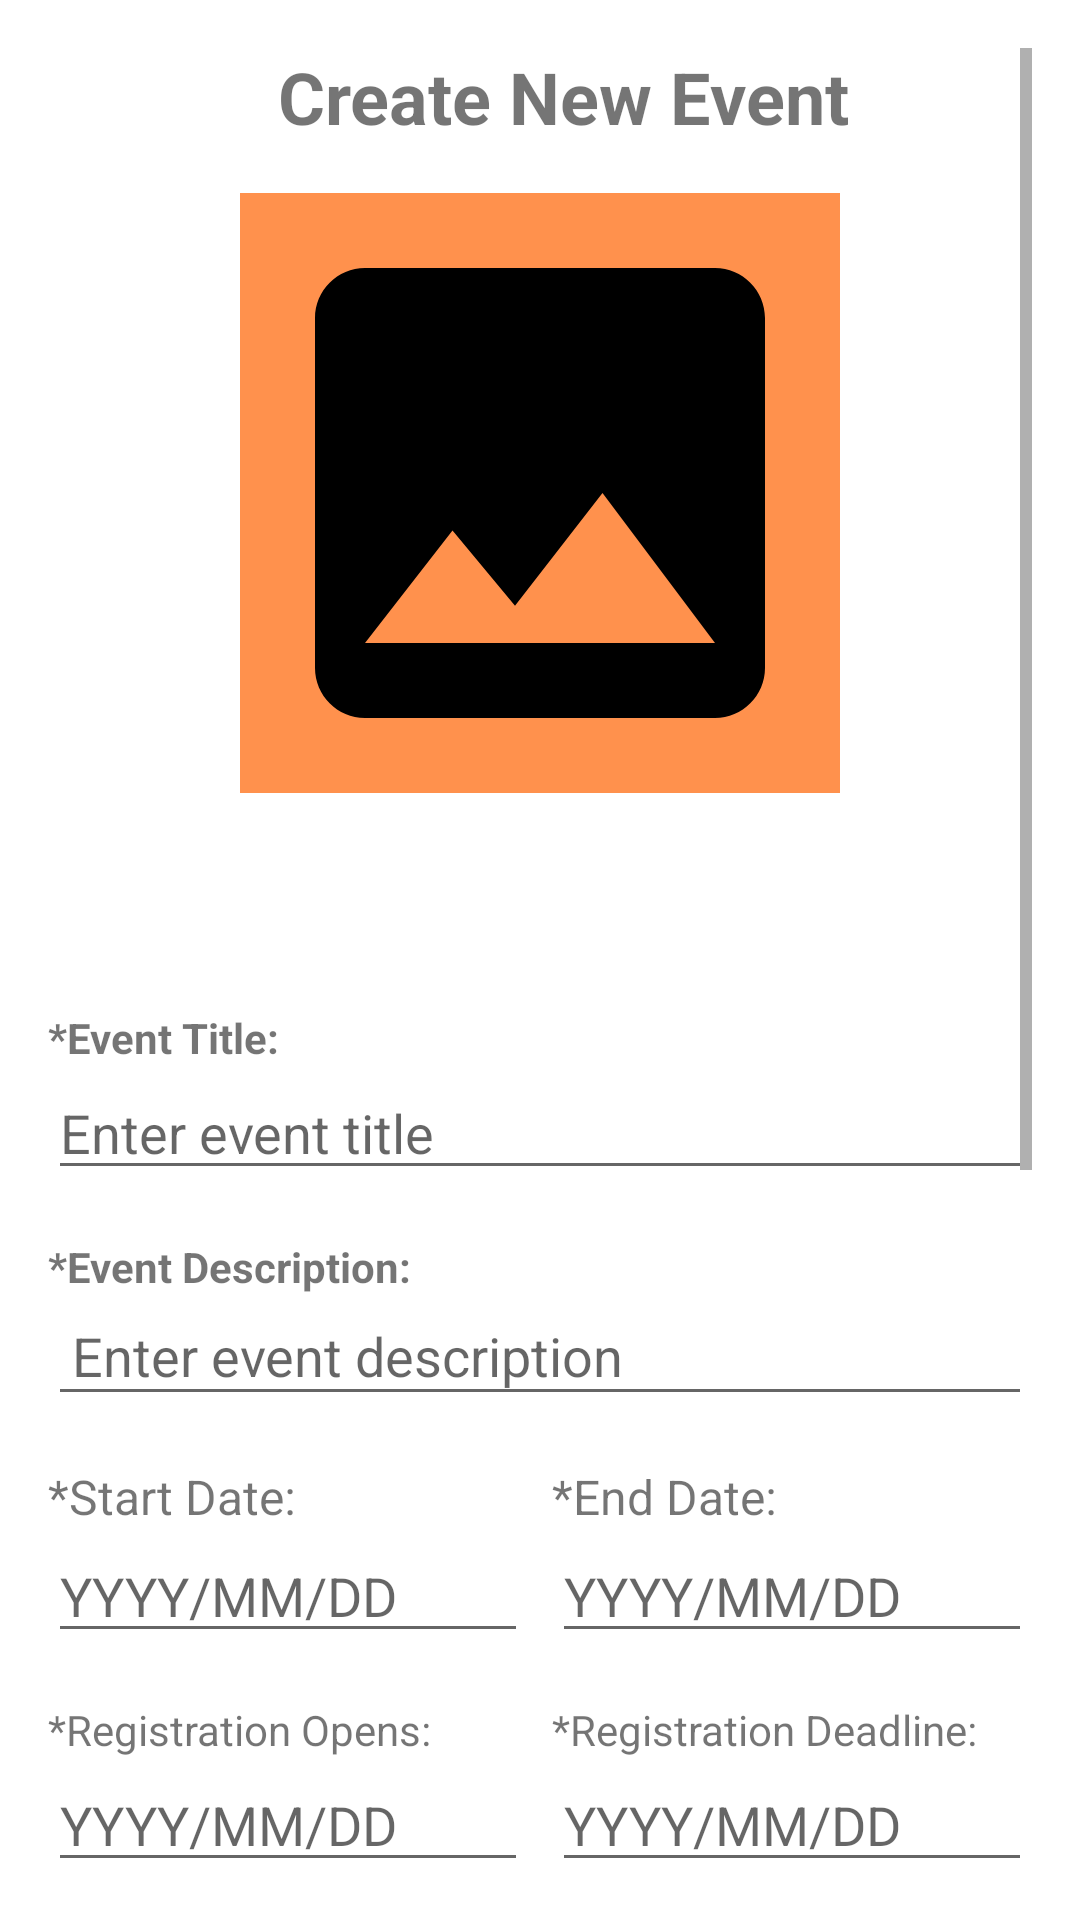

Produce the Android XML layout that renders to this screen, including the resource entries it uses.
<!-- AndroidManifest.xml: application theme Theme.Orange -->
<!-- res/layout/fragment_create_event.xml -->
<?xml version="1.0" encoding="utf-8"?>
<ScrollView xmlns:android="http://schemas.android.com/apk/res/android"
    android:layout_width="match_parent"
    android:layout_height="match_parent"
    xmlns:app="http://schemas.android.com/apk/res-auto"
    android:id="@+id/fragment_create_event_main"
    android:padding="16dp">

    <LinearLayout
        android:layout_width="match_parent"
        android:layout_height="wrap_content"
        android:orientation="vertical">

        
        <TextView
            android:id="@+id/create_event_title"
            android:layout_width="wrap_content"
            android:layout_height="wrap_content"
            android:layout_marginStart="8dp"
            android:text="Create New Event"
            android:textSize="24sp"
            android:textStyle="bold"
            android:layout_gravity="center_horizontal" />

        
        <ImageView
            android:id="@+id/add_image_button"
            android:layout_width="wrap_content"
            android:layout_height="wrap_content"
            android:layout_gravity="center_horizontal"
            android:layout_marginTop="16dp"
            android:src="@drawable/ic_image"
            android:background="@color/primary" />

        
        <LinearLayout
            android:layout_width="match_parent"
            android:layout_height="wrap_content"
            android:orientation="horizontal"
            android:gravity="center"
            android:layout_marginTop="8dp">

            <ImageButton
                android:id="@+id/upload_image_button"
                android:layout_width="48dp"
                android:layout_height="48dp"
                android:background="@null"
                android:contentDescription="Upload Image"
                android:src="@drawable/ic_upload_image"
                app:tint="@color/primary" />

            <ImageButton
                android:id="@+id/delete_image_button"
                android:layout_width="48dp"
                android:layout_height="48dp"
                android:background="@null"
                android:contentDescription="Delete Image"
                android:src="@drawable/ic_delete"
                app:tint="@color/primary" />
        </LinearLayout>

        
        <TextView
            android:layout_width="wrap_content"
            android:layout_height="wrap_content"
            android:layout_marginTop="16dp"
            android:text="*Event Title:"
            android:textStyle="bold" />

        <EditText
            android:id="@+id/titleEditText"
            android:layout_width="match_parent"
            android:layout_height="wrap_content"
            android:hint="Enter event title"
            android:inputType="text" />

        
        <TextView
            android:layout_width="wrap_content"
            android:layout_height="wrap_content"
            android:layout_marginTop="16dp"
            android:text="*Event Description:"
            android:textStyle="bold" />

        <EditText
            android:id="@+id/descriptionEditText"
            android:layout_width="match_parent"
            android:layout_height="wrap_content"
            android:hint="Enter event description"
            android:inputType="textMultiLine"
            android:gravity="top"
            android:padding="8dp"
            android:lineSpacingExtra="4dp"/>

        
        <LinearLayout
            android:layout_width="match_parent"
            android:layout_height="wrap_content"
            android:layout_marginTop="16dp"
            android:orientation="horizontal"
            android:weightSum="2">

            
            <LinearLayout
                android:layout_width="0dp"
                android:layout_height="wrap_content"
                android:orientation="vertical"
                android:layout_weight="1">

                <TextView
                    android:id="@+id/start_date_label"
                    android:layout_width="wrap_content"
                    android:layout_height="wrap_content"
                    android:text="*Start Date:"
                    android:textSize="16sp" />

                <EditText
                    android:id="@+id/start_date_input"
                    android:layout_width="match_parent"
                    android:layout_height="wrap_content"
                    android:hint="YYYY/MM/DD"
                    android:inputType="date" />
            </LinearLayout>

            
            <LinearLayout
                android:layout_width="0dp"
                android:layout_height="wrap_content"
                android:orientation="vertical"
                android:layout_weight="1"
                android:layout_marginStart="8dp">

                <TextView
                    android:id="@+id/end_date_label"
                    android:layout_width="wrap_content"
                    android:layout_height="wrap_content"
                    android:text="*End Date:"
                    android:textSize="16sp" />

                <EditText
                    android:id="@+id/end_date_input"
                    android:layout_width="match_parent"
                    android:layout_height="wrap_content"
                    android:hint="YYYY/MM/DD"
                    android:inputType="date" />
            </LinearLayout>
        </LinearLayout>

        
        <LinearLayout
            android:layout_width="match_parent"
            android:layout_height="wrap_content"
            android:layout_marginTop="16dp"
            android:orientation="horizontal"
            android:weightSum="2">

            
            <LinearLayout
                android:layout_width="0dp"
                android:layout_height="wrap_content"
                android:orientation="vertical"
                android:layout_weight="1">

                <TextView
                    android:layout_width="wrap_content"
                    android:layout_height="wrap_content"
                    android:text="*Registration Opens:" />

                <EditText
                    android:id="@+id/registration_opens_edit_text"
                    android:layout_width="match_parent"
                    android:layout_height="wrap_content"
                    android:hint="YYYY/MM/DD"
                    android:inputType="date" />
            </LinearLayout>

            
            <LinearLayout
                android:layout_width="0dp"
                android:layout_height="wrap_content"
                android:orientation="vertical"
                android:layout_weight="1"
                android:layout_marginStart="8dp">

                <TextView
                    android:layout_width="wrap_content"
                    android:layout_height="wrap_content"
                    android:text="*Registration Deadline:" />

                <EditText
                    android:id="@+id/registration_deadline_edit_text"
                    android:layout_width="match_parent"
                    android:layout_height="wrap_content"
                    android:hint="YYYY/MM/DD"
                    android:inputType="date" />
            </LinearLayout>
        </LinearLayout>

        
        <LinearLayout
            android:layout_width="match_parent"
            android:layout_height="wrap_content"
            android:layout_marginTop="16dp"
            android:orientation="horizontal"
            android:weightSum="2">

            <CheckBox
                android:id="@+id/waitlist_limit_checkbox"
                android:layout_width="0dp"
                android:layout_height="wrap_content"
                android:layout_weight="1"
                android:text="Enable Waitlist Limit" />

            <EditText
                android:id="@+id/waitlist_limit_edit_text"
                android:layout_width="0dp"
                android:layout_height="wrap_content"
                android:layout_weight="1"
                android:hint="XX"
                android:inputType="number"
                android:gravity="center"
                android:visibility="gone"/>
        </LinearLayout>

        
        <TextView
            android:layout_width="wrap_content"
            android:layout_height="wrap_content"
            android:layout_marginTop="16dp"
            android:text="Event Limit:" />

        <EditText
            android:id="@+id/capacityEditText"
            android:layout_width="match_parent"
            android:layout_height="wrap_content"
            android:hint="XXX"
            android:inputType="number" />

        
        <TextView
            android:layout_width="wrap_content"
            android:layout_height="wrap_content"
            android:layout_marginTop="16dp"
            android:text="*Lottery Day:" />

        <EditText
            android:id="@+id/lottery_day_edit_text"
            android:layout_width="match_parent"
            android:layout_height="wrap_content"
            android:hint="YYYY/MM/DD"
            android:inputType="date" />

        
        <TextView
            android:layout_width="wrap_content"
            android:layout_height="wrap_content"
            android:layout_marginTop="16dp"
            android:text="*Event Price:" />

        <EditText
            android:id="@+id/event_price_edit_text"
            android:layout_width="match_parent"
            android:layout_height="wrap_content"
            android:hint="$XX"
            android:inputType="numberDecimal" />

        
        <CheckBox
            android:id="@+id/geolocation_checkbox"
            android:layout_width="wrap_content"
            android:layout_height="wrap_content"
            android:text="Enable Geolocation" />

        
        <Button
            android:id="@+id/createEventButton"
            android:layout_width="match_parent"
            android:layout_height="wrap_content"
            android:layout_marginTop="24dp"
            android:text="Publish"
            android:backgroundTint="@color/primary"
            android:textColor="#FFFFFF" />

    </LinearLayout>
</ScrollView>
<!-- resources referenced by this layout -->
<resources>
  <color name="primary">#ff914d</color>
  <!-- drawable ic_image (drawable) -->
  <vector xmlns:android="http://schemas.android.com/apk/res/android" android:height="200dp" android:tint="#000000" android:viewportHeight="24" android:viewportWidth="24" android:width="200dp">
        
      <path android:fillColor="@android:color/white" android:pathData="M21,19V5c0,-1.1 -0.9,-2 -2,-2H5c-1.1,0 -2,0.9 -2,2v14c0,1.1 0.9,2 2,2h14c1.1,0 2,-0.9 2,-2zM8.5,13.5l2.5,3.01L14.5,12l4.5,6H5l3.5,-4.5z"/>
      
  </vector>
  <style name="Theme.Orange" parent="Theme.MaterialComponents.DayNight.NoActionBar">
          
          <item name="colorPrimary">@color/purple_500</item>
          <item name="colorPrimaryVariant">@color/purple_700</item>
          <item name="colorOnPrimary">@color/white</item>
          
          <item name="colorSecondary">@color/teal_200</item>
          <item name="colorSecondaryVariant">@color/teal_700</item>
          <item name="colorOnSecondary">@color/black</item>
          
          <item name="android:statusBarColor">?attr/colorPrimaryVariant</item>
          
          <item name="windowActionBar">false</item>
          <item name="windowNoTitle">true</item>
      </style>
  <color name="purple_500">#FF6200EE</color>
  <color name="purple_700">#FF3700B3</color>
  <color name="white">#FFFFFFFF</color>
  <color name="teal_200">#FF03DAC5</color>
  <color name="teal_700">#FF018786</color>
  <color name="black">#FF000000</color>
</resources>
